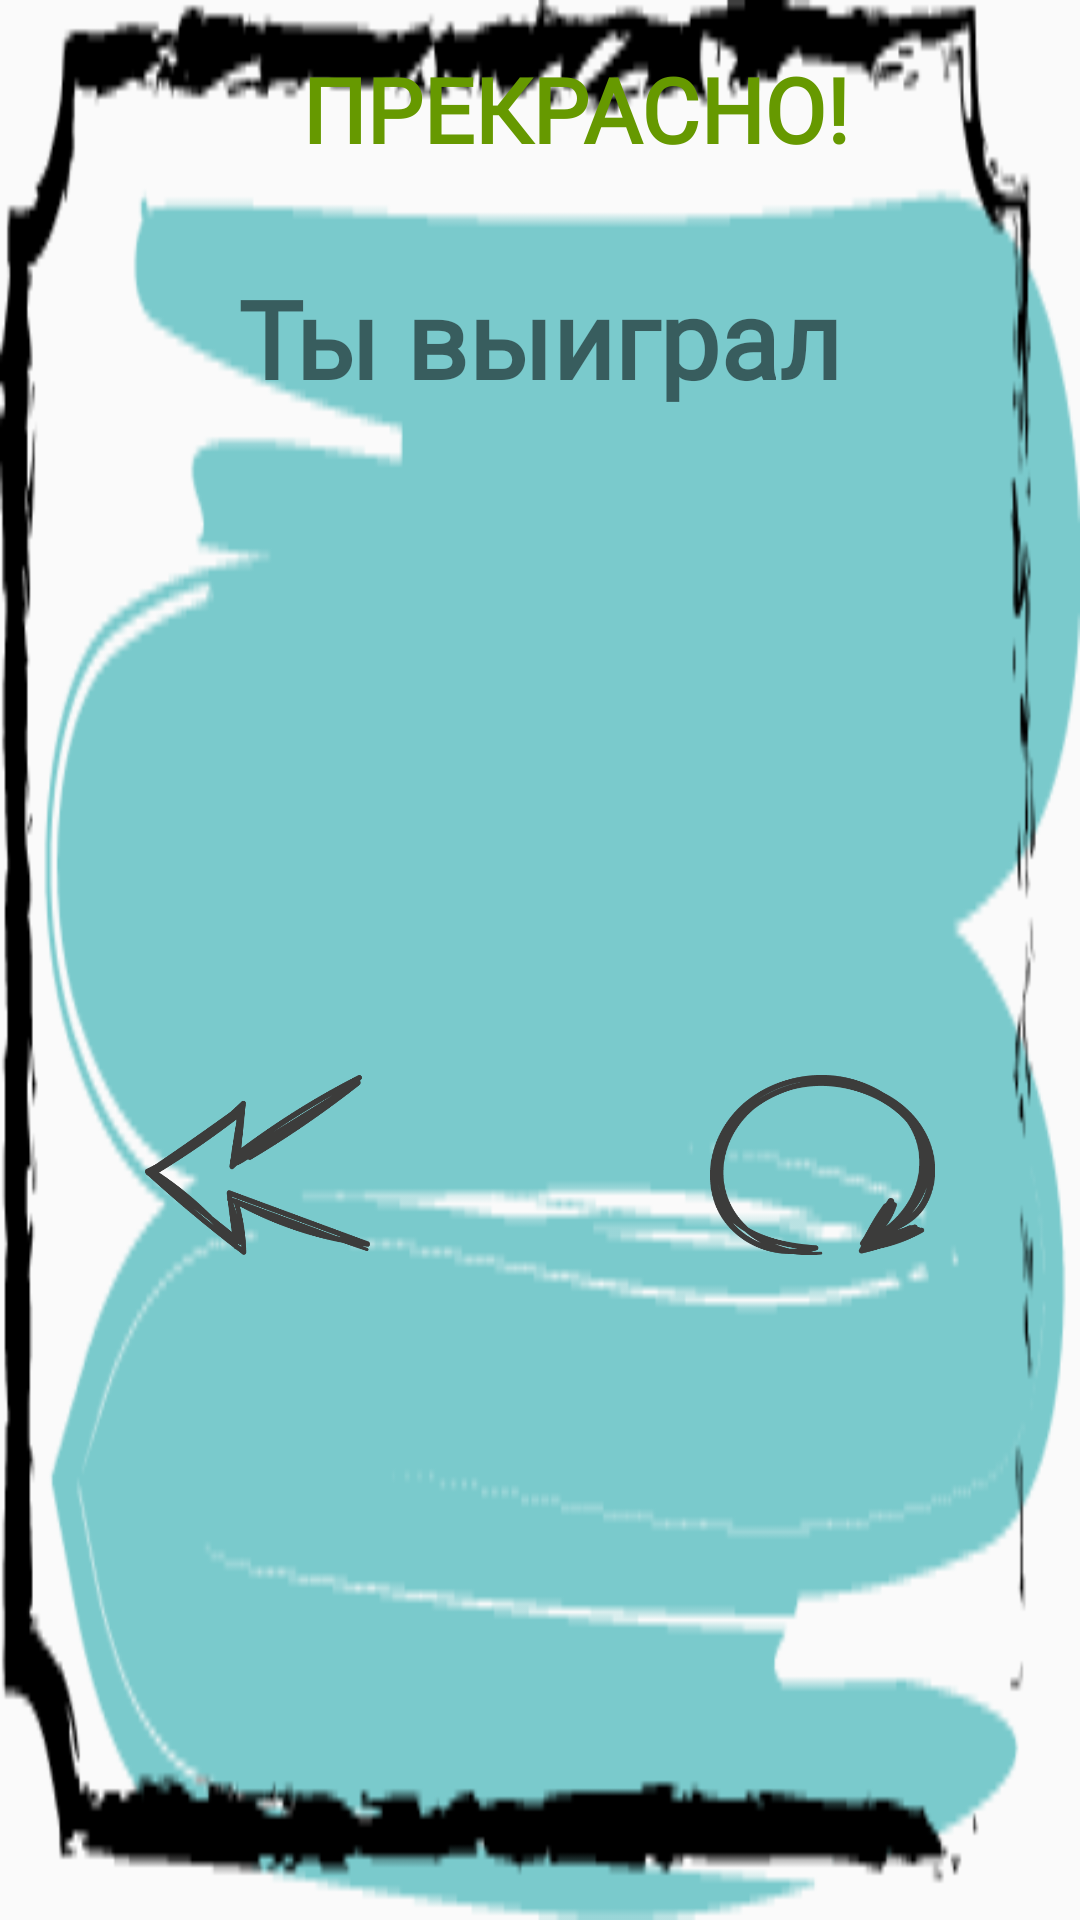

Produce the Android XML layout that renders to this screen, including the resource entries it uses.
<!-- AndroidManifest.xml: application theme AppTheme -->
<!-- res/layout/dialog_game_win.xml -->
<?xml version="1.0" encoding="utf-8"?>
<android.support.constraint.ConstraintLayout xmlns:android="http://schemas.android.com/apk/res/android"
    xmlns:app="http://schemas.android.com/apk/res-auto"
    xmlns:tools="http://schemas.android.com/tools"
    android:id="@+id/linearLayout2"
    android:layout_width="match_parent"
    android:layout_height="wrap_content"
    android:background="@drawable/dialog"
    tools:layout_editor_absoluteX="0dp"
    tools:layout_editor_absoluteY="0dp">

    <TextView
        android:id="@+id/textView5"
        android:layout_width="wrap_content"
        android:layout_height="wrap_content"
        android:layout_marginEnd="8dp"
        android:layout_marginStart="32dp"
        android:layout_marginTop="16dp"
        android:fontFamily="@font/papabear"
        android:text="ПРЕКРАСНО!"
        android:textColor="@android:color/holo_green_dark"
        android:textSize="30sp"
        android:textStyle="bold"
        app:layout_constraintEnd_toEndOf="parent"
        app:layout_constraintStart_toStartOf="parent"
        app:layout_constraintTop_toTopOf="parent" />

    <TextView
        android:id="@+id/text_score_game"
        android:layout_width="wrap_content"
        android:layout_height="wrap_content"
        android:layout_margin="16dp"
        android:layout_marginEnd="8dp"
        android:layout_marginStart="16dp"
        android:layout_marginTop="32dp"
        android:fontFamily="@font/papabear"
        android:padding="16dp"
        android:text="Ты выиграл"
        android:textSize="36sp"
        android:textStyle="bold"
        app:layout_constraintEnd_toEndOf="parent"
        app:layout_constraintStart_toStartOf="parent"
        app:layout_constraintTop_toBottomOf="@+id/textView5" />

    <Button
        android:id="@+id/back_btn"
        android:layout_width="75dp"
        android:layout_height="60dp"
        android:layout_marginBottom="24dp"
        android:layout_marginEnd="8dp"
        android:layout_marginStart="8dp"
        android:layout_marginTop="8dp"
        android:background="@drawable/back"
        app:layout_constraintBottom_toBottomOf="parent"
        app:layout_constraintEnd_toEndOf="parent"
        app:layout_constraintHorizontal_bias="0.15"
        app:layout_constraintStart_toStartOf="parent"
        app:layout_constraintTop_toBottomOf="@+id/text_score_game" />

    <Button
        android:id="@+id/new_btn"
        android:layout_width="75dp"
        android:layout_height="60dp"
        android:layout_marginBottom="24dp"
        android:layout_marginEnd="8dp"
        android:layout_marginStart="8dp"
        android:layout_marginTop="8dp"
        android:background="@drawable/new_btn"
        app:layout_constraintBottom_toBottomOf="parent"
        app:layout_constraintEnd_toEndOf="parent"
        app:layout_constraintHorizontal_bias="0.85"
        app:layout_constraintStart_toStartOf="parent"
        app:layout_constraintTop_toBottomOf="@+id/text_score_game" />

</android.support.constraint.ConstraintLayout>
<!-- resources referenced by this layout -->
<resources>
  <!-- drawable back: png bitmap (drawable, 11716 bytes) -->
  <!-- drawable dialog: png bitmap (drawable, 12581 bytes) -->
  <!-- drawable new_btn: png bitmap (drawable, 9582 bytes) -->
  <style name="AppTheme" parent="Theme.AppCompat.Light.NoActionBar">
          
          <item name="colorPrimary">@color/colorPrimary</item>
          <item name="colorPrimaryDark">@color/colorPrimaryDark</item>
          <item name="colorAccent">@color/colorAccent</item>
          <item name="android:windowFullscreen">true</item>
          <item name="android:windowAnimationStyle">@style/WindowAnimationStyle</item>
      </style>
  <style name="WindowAnimationStyle">
          <item name="android:windowEnterAnimation">@android:anim/fade_in</item>
          <item name="android:windowExitAnimation">@android:anim/fade_out</item>
      </style>
  <!-- not gathered from this repository: default colours our renderer supplied (Android Studio template values) -->
  <color name="colorPrimary">#FF6200EE</color>
  <color name="colorPrimaryDark">#FF3700B3</color>
  <color name="colorAccent">#FF03DAC5</color>
</resources>
